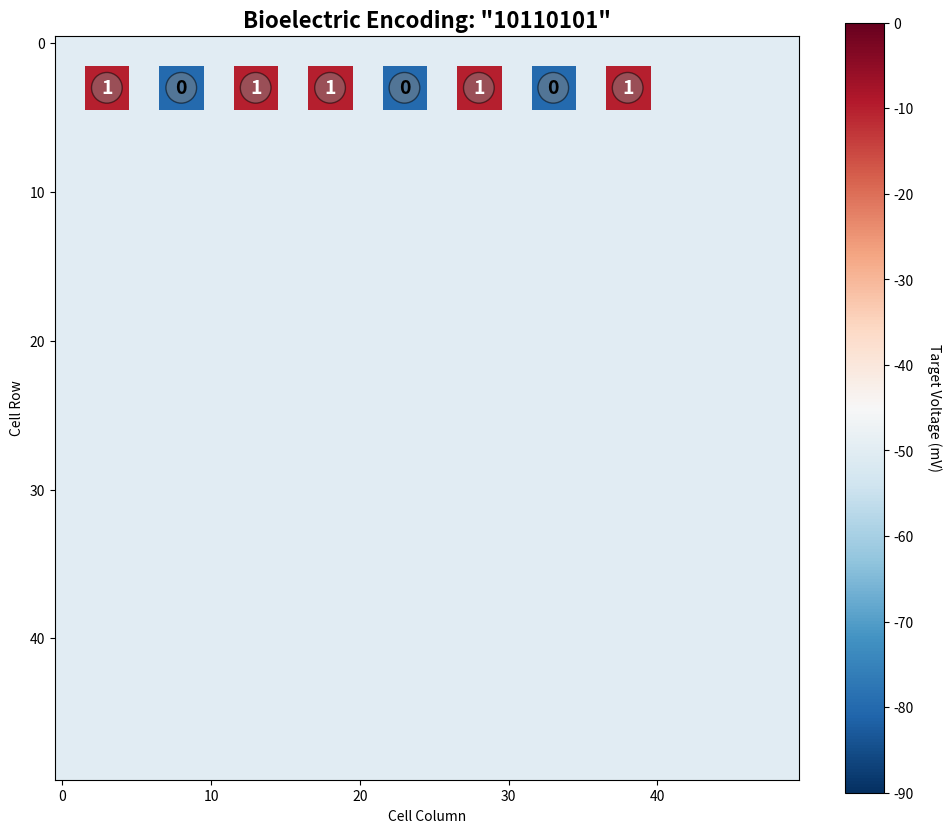

This chart was generated by the following Python code: (Note: this script raises an exception after producing the figure.)
"""
Acheron Bioelectric Pattern Encoder
====================================

Translates binary data into spatial bioelectric voltage patterns that can be
written to planarian tissue using optogenetic stimulation.

This is the KEY INNOVATION: The software layer that no other biocomputing
company has built. This encoder can be licensed to:
- Cortical Labs (CL-1)
- Koniku (Konikore)
- FinalSpark
- Any future wetware company

Architecture:
    Binary String → Spatial Pattern → Light Pulse Sequence → Voltage Pattern
    "10110"       → (x,y) coords    → DMD control      → Cell depolarization
"""

import numpy as np
import matplotlib.pyplot as plt
from typing import List, Tuple, Dict
import json


class BioelectricEncoder:
    """
    Encodes binary data into bioelectric voltage patterns.

    Design Principles:
    1. Error Correction: Use redundancy (multiple cells per bit)
    2. Isolation: Spatial separation prevents crosstalk
    3. Addressability: Each bit has unique (x,y) coordinates
    4. Scalability: Grid can expand for more data
    """

    def __init__(self, grid_size=(50, 50), cells_per_bit=9):
        """
        Initialize encoder.

        Args:
            grid_size: (rows, cols) of available tissue
            cells_per_bit: How many cells encode 1 bit (redundancy)
        """
        self.rows, self.cols = grid_size
        self.cells_per_bit = cells_per_bit

        # Voltage levels (planarian-specific)
        # OPTIMIZED: Increased voltage separation for better bit stability
        self.V_high = -10.0  # mV - depolarized ("1")
        self.V_low = -80.0   # mV - hyperpolarized ("0") - OPTIMIZED from -70
        self.V_rest = -50.0  # mV - resting state

        # Calculate bit layout
        self.bits_per_row = self._calculate_bits_per_row()
        self.max_bits = self._calculate_max_bits()

    def _calculate_bits_per_row(self):
        """
        How many bits can fit in one row with proper spacing?
        """
        cluster_size = int(np.sqrt(self.cells_per_bit))
        spacing = cluster_size + 2  # 2-cell gap between clusters
        bits_per_row = self.cols // spacing
        return bits_per_row

    def _calculate_max_bits(self):
        """
        Total storage capacity of this tissue.
        """
        cluster_size = int(np.sqrt(self.cells_per_bit))
        spacing = cluster_size + 2
        bits_per_col = self.rows // spacing
        return self.bits_per_row * bits_per_col

    def binary_string_to_coords(self, binary_str: str) -> Dict[int, List[Tuple[int, int]]]:
        """
        Convert binary string to cell coordinates for each bit.

        Args:
            binary_str: String of '0' and '1' (e.g., "10110101")

        Returns:
            Dictionary mapping bit_index → list of (row, col) coordinates
        """
        if len(binary_str) > self.max_bits:
            raise ValueError(f"Binary string too long! Max {self.max_bits} bits, "
                           f"got {len(binary_str)}")

        cluster_size = int(np.sqrt(self.cells_per_bit))
        spacing = cluster_size + 2

        bit_coords = {}

        for bit_idx, bit_char in enumerate(binary_str):
            # Calculate cluster position
            row_idx = (bit_idx // self.bits_per_row) * spacing + 2
            col_idx = (bit_idx % self.bits_per_row) * spacing + 2

            # Generate all cell coordinates in this cluster
            coords = [
                (row_idx + dr, col_idx + dc)
                for dr in range(cluster_size)
                for dc in range(cluster_size)
            ]

            bit_coords[bit_idx] = coords

        return bit_coords

    def encode(self, binary_str: str) -> np.ndarray:
        """
        Encode binary string into voltage pattern grid.

        Args:
            binary_str: Binary data to encode

        Returns:
            2D numpy array of target voltages (mV)
        """
        # Initialize grid to resting potential
        voltage_grid = np.ones((self.rows, self.cols)) * self.V_rest

        # Get bit coordinates
        bit_coords = self.binary_string_to_coords(binary_str)

        # Write each bit
        for bit_idx, bit_char in enumerate(binary_str):
            target_voltage = self.V_high if bit_char == '1' else self.V_low
            coords = bit_coords[bit_idx]

            for row, col in coords:
                voltage_grid[row, col] = target_voltage

        return voltage_grid

    def decode(self, voltage_grid: np.ndarray, binary_length: int) -> str:
        """
        Read back binary string from voltage pattern.

        Args:
            voltage_grid: Measured voltage pattern
            binary_length: Expected number of bits

        Returns:
            Decoded binary string
        """
        bit_coords = self.binary_string_to_coords('0' * binary_length)
        decoded_bits = []

        # Threshold for bit decision (midpoint between high and low)
        threshold = (self.V_high + self.V_low) / 2

        for bit_idx in range(binary_length):
            coords = bit_coords[bit_idx]

            # Average voltage across all cells in cluster (error correction)
            voltages = [voltage_grid[row, col] for row, col in coords]
            avg_voltage = np.mean(voltages)

            # Decode bit
            bit = '1' if avg_voltage > threshold else '0'
            decoded_bits.append(bit)

        return ''.join(decoded_bits)

    def calculate_bit_error_rate(self, original: str, decoded: str) -> float:
        """
        Calculate how many bits were corrupted.

        Args:
            original: Original binary string
            decoded: Decoded binary string

        Returns:
            Error rate (0.0 = perfect, 1.0 = all wrong)
        """
        if len(original) != len(decoded):
            raise ValueError("Strings must be same length")

        errors = sum(o != d for o, d in zip(original, decoded))
        return errors / len(original)

    def visualize_encoding(self, binary_str: str, save_path=None):
        """
        Visualize how binary data maps to spatial voltage pattern.
        """
        voltage_grid = self.encode(binary_str)

        fig, ax = plt.subplots(figsize=(12, 10))

        im = ax.imshow(voltage_grid, cmap='RdBu_r', interpolation='nearest',
                      vmin=self.V_low - 10, vmax=self.V_high + 10)

        ax.set_title(f'Bioelectric Encoding: "{binary_str}"',
                    fontsize=16, fontweight='bold')
        ax.set_xlabel('Cell Column')
        ax.set_ylabel('Cell Row')

        cbar = plt.colorbar(im, ax=ax)
        cbar.set_label('Target Voltage (mV)', rotation=270, labelpad=20)

        # Annotate each bit
        bit_coords = self.binary_string_to_coords(binary_str)
        for bit_idx, coords in bit_coords.items():
            center_row = np.mean([r for r, c in coords])
            center_col = np.mean([c for r, c in coords])

            bit_value = binary_str[bit_idx]
            color = 'white' if bit_value == '1' else 'black'

            ax.text(center_col, center_row, bit_value,
                   color=color, fontsize=14, fontweight='bold',
                   ha='center', va='center',
                   bbox=dict(boxstyle='circle', facecolor='gray', alpha=0.5))

        if save_path:
            plt.savefig(save_path, dpi=300, bbox_inches='tight')
            print(f"Saved encoding visualization to {save_path}")

        plt.tight_layout()
        return fig

    def generate_optogenetic_sequence(self, binary_str: str) -> List[Dict]:
        """
        Generate light pulse sequence for optogenetic writing.

        This would control a DMD (Digital Micromirror Device) to selectively
        depolarize cells using channelrhodopsin or similar light-gated channels.

        Args:
            binary_str: Binary data to write

        Returns:
            List of light pulse instructions
        """
        bit_coords = self.binary_string_to_coords(binary_str)
        pulse_sequence = []

        for bit_idx, bit_char in enumerate(binary_str):
            if bit_char == '1':
                # Only need to write '1' bits (depolarize)
                # '0' bits can use different wavelength or inhibitory opsin
                coords = bit_coords[bit_idx]

                pulse = {
                    'bit_index': bit_idx,
                    'target_voltage': self.V_high,
                    'coordinates': coords,
                    'wavelength': 470,  # nm (blue light for ChR2)
                    'intensity': 10,     # mW/mm²
                    'duration': 100,     # ms
                    'pulse_train': {
                        'frequency': 20,  # Hz
                        'n_pulses': 5
                    }
                }
            else:
                # Hyperpolarize for '0' bits
                coords = bit_coords[bit_idx]

                pulse = {
                    'bit_index': bit_idx,
                    'target_voltage': self.V_low,
                    'coordinates': coords,
                    'wavelength': 590,  # nm (yellow light for halorhodopsin)
                    'intensity': 8,      # mW/mm²
                    'duration': 150,     # ms
                    'pulse_train': {
                        'frequency': 10,  # Hz
                        'n_pulses': 3
                    }
                }

            pulse_sequence.append(pulse)

        return pulse_sequence

    def export_dmd_pattern(self, binary_str: str, output_path: str):
        """
        Export spatial pattern as DMD control file.

        DMD (Digital Micromirror Device) is the hardware that projects
        light patterns onto the tissue.

        Args:
            binary_str: Binary data to encode
            output_path: Where to save DMD instructions (JSON)
        """
        pulse_sequence = self.generate_optogenetic_sequence(binary_str)

        dmd_config = {
            'metadata': {
                'binary_data': binary_str,
                'n_bits': len(binary_str),
                'grid_size': [self.rows, self.cols],
                'cells_per_bit': self.cells_per_bit
            },
            'voltage_levels': {
                'V_high': self.V_high,
                'V_low': self.V_low,
                'V_rest': self.V_rest
            },
            'pulse_sequence': pulse_sequence
        }

        with open(output_path, 'w') as f:
            json.dump(dmd_config, f, indent=2)

        print(f"DMD pattern exported to {output_path}")
        return dmd_config


def demo_encoder():
    """
    Demonstrate encoding/decoding pipeline.
    """
    print("\n" + "="*70)
    print("BIOELECTRIC ENCODER DEMO")
    print("="*70 + "\n")

    # Create encoder
    encoder = BioelectricEncoder(grid_size=(50, 50), cells_per_bit=9)

    print(f"Encoder Configuration:")
    print(f"  Grid size: {encoder.rows} x {encoder.cols} cells")
    print(f"  Cells per bit: {encoder.cells_per_bit}")
    print(f"  Bits per row: {encoder.bits_per_row}")
    print(f"  Max storage: {encoder.max_bits} bits")
    print()

    # Test with binary string
    test_data = "10110101"
    print(f"Encoding binary string: '{test_data}'")
    print()

    # Encode
    voltage_grid = encoder.encode(test_data)
    print(f"✓ Encoded to {voltage_grid.shape} voltage grid")

    # Visualize
    encoder.visualize_encoding(test_data, save_path='analysis/encoding_demo.png')
    print(f"✓ Visualization saved")

    # Generate optogenetic sequence
    pulse_seq = encoder.generate_optogenetic_sequence(test_data)
    print(f"✓ Generated {len(pulse_seq)} optogenetic pulses")

    # Export DMD pattern
    encoder.export_dmd_pattern(test_data, 'hardware/dmd_pattern_test.json')
    print(f"✓ DMD pattern exported")

    # Decode (perfect scenario)
    decoded = encoder.decode(voltage_grid, len(test_data))
    print()
    print(f"Original:  '{test_data}'")
    print(f"Decoded:   '{decoded}'")
    print(f"Error rate: {encoder.calculate_bit_error_rate(test_data, decoded):.2%}")

    # Test with noise
    print("\nTesting robustness to noise...")
    noisy_grid = voltage_grid + np.random.normal(0, 5, voltage_grid.shape)  # 5mV noise
    decoded_noisy = encoder.decode(noisy_grid, len(test_data))
    error_rate = encoder.calculate_bit_error_rate(test_data, decoded_noisy)
    print(f"With 5mV noise - Error rate: {error_rate:.2%}")

    print("\n" + "="*70)
    print("ENCODER DEMO COMPLETE")
    print("="*70 + "\n")

    plt.show()


if __name__ == '__main__':
    demo_encoder()
